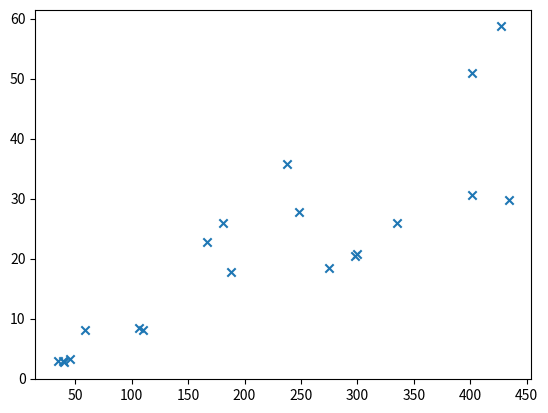

Python code for this plot:
%matplotlib inline
import numpy as np
import matplotlib.pyplot as plt

# EXERCISE DATA: run this cell to load the data

#An array of miles driven
miles_driven = np.array([434.04176413,  58.37912319, 274.49347372, 187.58345291,
                         110.44926801, 297.90761681, 427.3174571 ,  40.08715083,
                         247.86116708,  38.89521804, 300.07810287, 401.12704009,
                         106.67851003, 181.12323573, 166.38794894,  44.99799719,
                         34.51051553, 237.9278912 , 334.86250092, 401.45589443])

#A second array giving the number of litres of fuel used
litres_of_fuel_used = np.array([29.75678795,  8.03556788, 18.4741211 , 17.77530259,  8.16607936,
                                20.3677596 , 58.68917566,  2.69293311, 27.78266044,  3.00068322,
                                20.71372582, 50.88017624,  8.41255259, 25.94509149, 22.77377999,
                                3.29926235,  3.00036682, 35.79350616, 25.93291949, 30.63069581])

# Use plt.scatter? (and online help pages) to see the options that this plot can take. Use this to tweak the plot
# after creating it if you want to make it nicer!

plt.scatter(miles_driven, litres_of_fuel_used, marker='x')


# ADD CODE HERE

plt.show()




data_set_one = [(11, 403.31159963300337), (6, 90.18163074019441), (7, 131.64181424216494), (13, 611.3381655534142),
                (14, 735.3648478076925), (16, 1026.0), (17, 1193.577525803504), (12, 500.8306325798367),
                (4, 34.0), (9, 245.0), (8, 183.01933598375618), (15, 873.4212528966688), (1, 3.0),
                (3, 17.588457268119896), (18, 1376.6155826266483), (0, 2.0), (2, 7.656854249492381),
                (10, 318.22776601683796), (19, 1575.562518618183), (5, 57.90169943749474)]

data_set_two = [(4.25, -1.2460874899137928), (5.5, -0.09133022570874005), (2.0, -1.2161468365471424),
                (1.5, -0.7292627983322971), (2.5, -1.6011436155469339), (2.25, -1.428173622722739),
                (0.75, -0.06831113112617915), (4.75, -0.7623978471120235), (0.5, 0.07758256189037271),
                (4.5, -1.0107957994307797), (3.0, -1.7899924966004455), (5.25, -0.28791452275815943),
                (1.25, -0.48467763760473137), (3.25, -1.7941296760805463), (1.75, -0.9782460556494921),
                (3.5, -1.7364566872907963), (1.0, -0.2596976941318603), (4.0, -1.453643620863612),
                (0.0, 0.19999999999999996), (0.25, 0.1689124217106447), (5.75, 0.061192417161520796),
                (5.0, -0.5163378145367737), (3.75, -1.6205593573395607), (2.75, -1.7243023786324636)]








